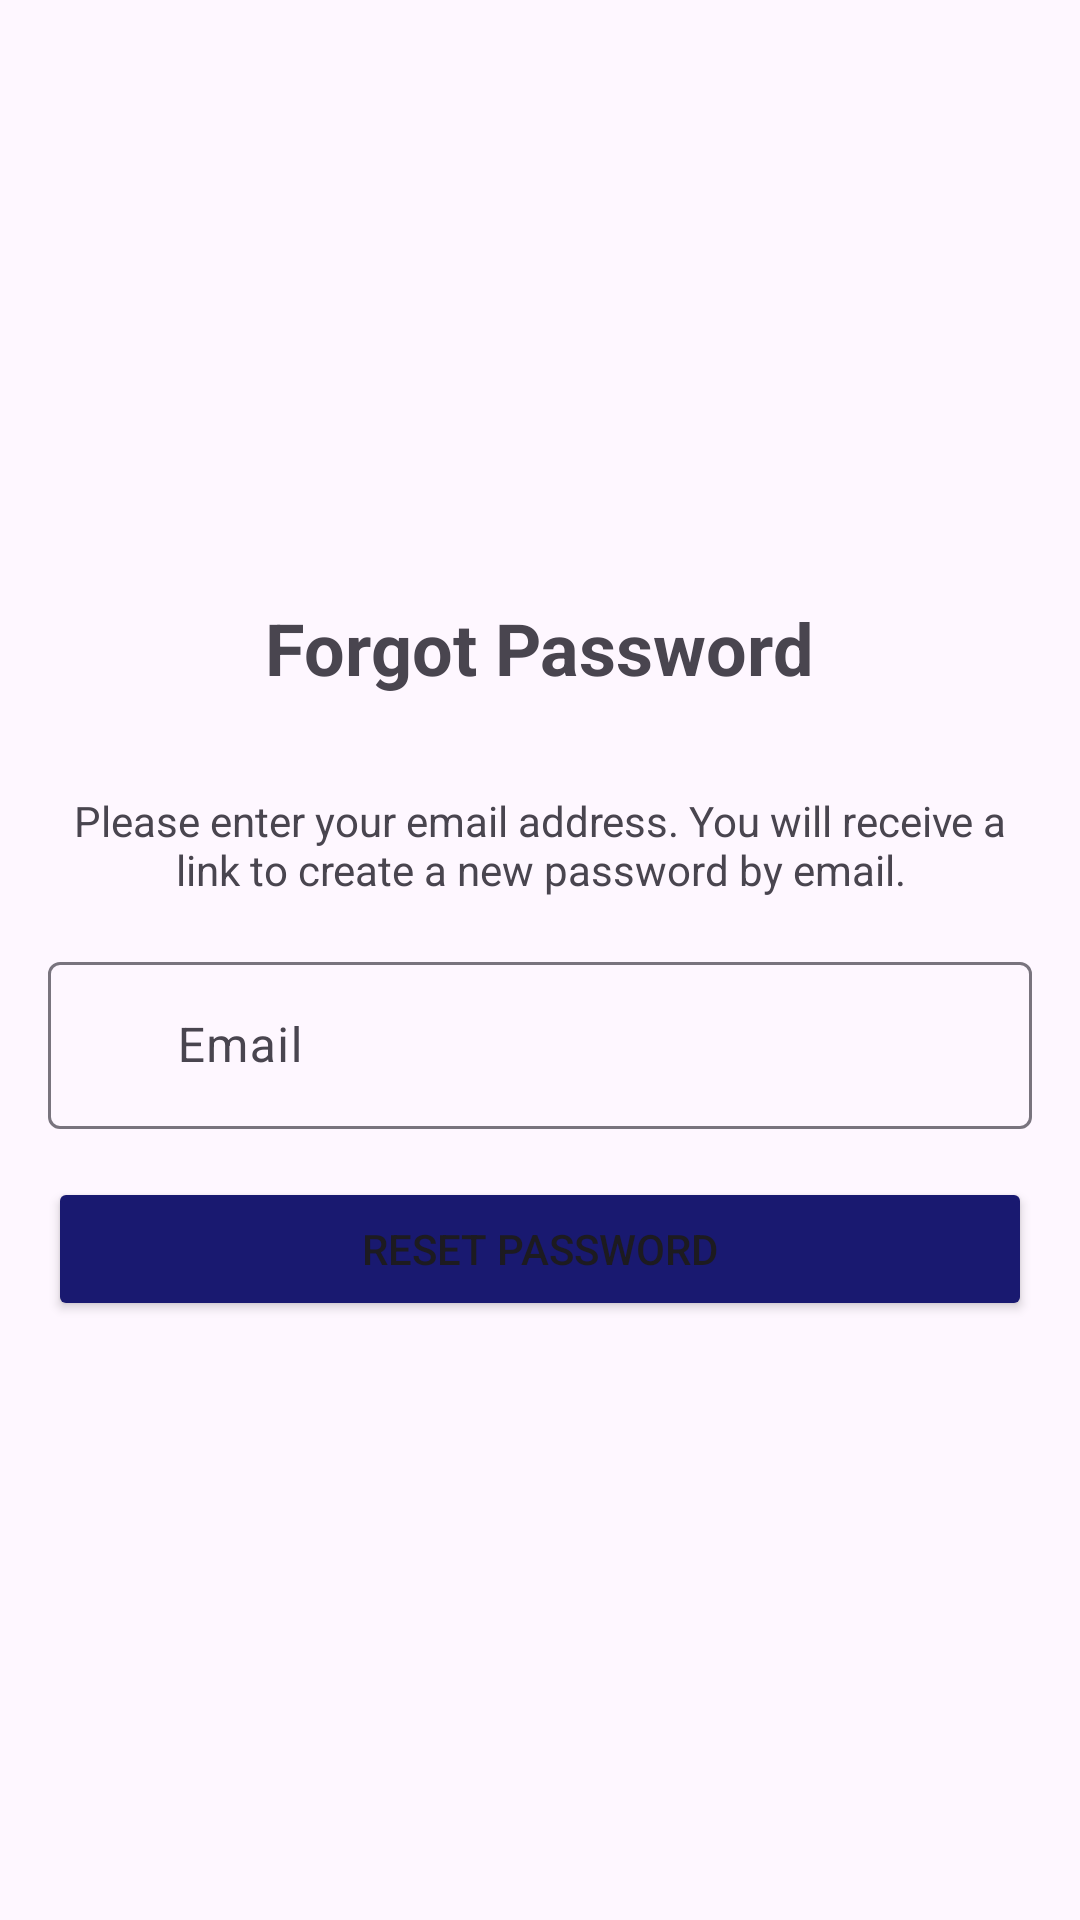

The Android layout XML behind this screen, and the referenced resources:
<!-- AndroidManifest.xml: application theme Theme.SalesManagement -->
<!-- res/layout/forgot_password.xml -->
<?xml version="1.0" encoding="utf-8"?>
<LinearLayout
    xmlns:android="http://schemas.android.com/apk/res/android"
    xmlns:app="http://schemas.android.com/apk/res-auto"
    xmlns:tools="http://schemas.android.com/tools"
    android:layout_width="match_parent"
    android:layout_height="match_parent"
    android:orientation="vertical"
    android:gravity="center"
    android:padding="16dp"
    tools:context=".ForgotPassword">

    <TextView
        android:layout_width="wrap_content"
        android:layout_height="wrap_content"
        android:text="Forgot Password"
        android:textSize="24sp"
        android:textStyle="bold"
        android:layout_marginBottom="32dp"/>

    <TextView
        android:layout_width="match_parent"
        android:layout_height="wrap_content"
        android:text="Please enter your email address. You will receive a link to create a new password by email."
        android:layout_marginBottom="16dp"
        android:gravity="center_horizontal"/>

    <com.google.android.material.textfield.TextInputLayout
        android:layout_width="match_parent"
        android:layout_height="wrap_content"
        android:layout_marginBottom="16dp"
        app:startIconDrawable="@drawable/ic_email">
        <com.google.android.material.textfield.TextInputEditText
            android:id="@+id/edit_text_forgot_email"
            android:layout_width="match_parent"
            android:layout_height="wrap_content"
            android:hint="      Email"
            android:inputType="textEmailAddress"/>
    </com.google.android.material.textfield.TextInputLayout>

    <Button
        android:id="@+id/button_reset_password"
        android:layout_width="match_parent"
        android:layout_height="wrap_content"
        android:backgroundTint="#191970"
        android:text="Reset Password"/>

</LinearLayout>
<!-- resources referenced by this layout -->
<resources>
  <style name="Theme.SalesManagement" parent="Base.Theme.SalesManagement" />
  <style name="Base.Theme.SalesManagement" parent="Theme.Material3.DayNight.NoActionBar">
          
          
      </style>
</resources>
